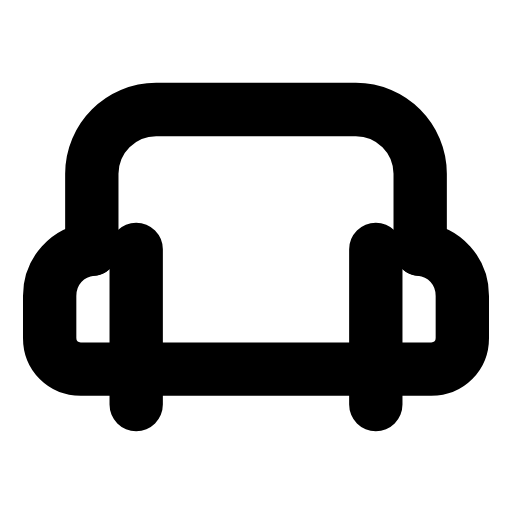
t = 0.00 s
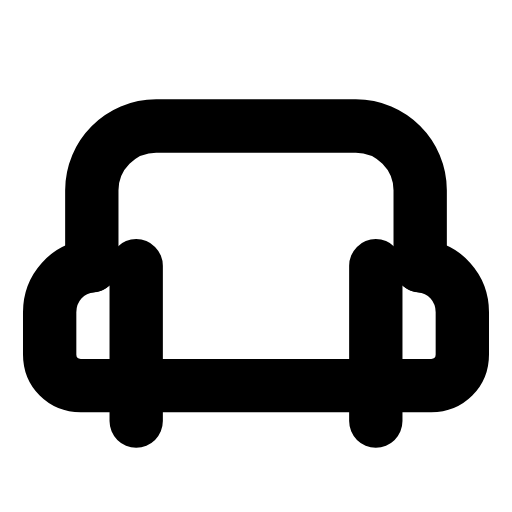
t = 0.28 s
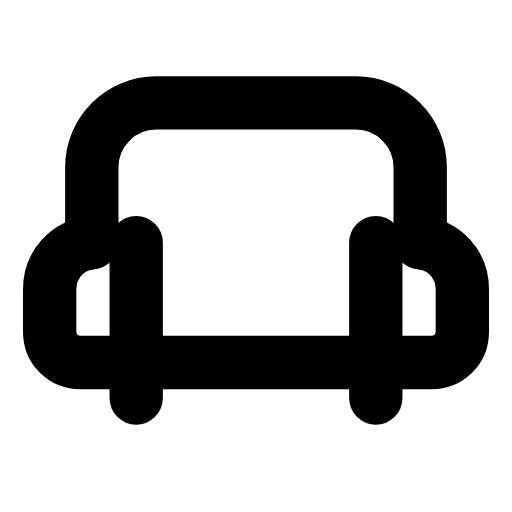
t = 0.56 s
t = 0.83 s: frame unchanged from t = 0.00 s, image omitted
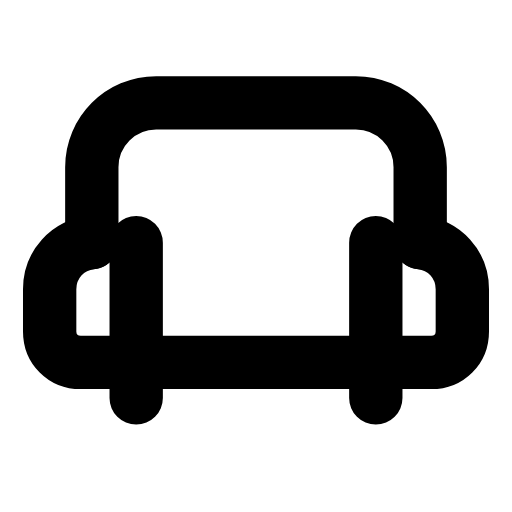
t = 1.12 s
t = 1.42 s: frame unchanged from t = 0.00 s, image omitted

The animated SVG that drew these frames (rendered in a browser with its animation timeline set to each time). Animation: 1 SMIL element (animateTransform=1); one cycle of 1.70 s, repeats indefinitely.

<svg xmlns="http://www.w3.org/2000/svg" width="24" height="24" viewBox="0 0 24 24" fill="none"><g transform="translate(-0.48 -2.042) scale(1.04)"><g><animateTransform attributeName="transform" type="translate" values="0 0;0 0;0 0.9;0 -0.3;0 0;0 0;0 -0.3;0 0.9;0 0;0 0;0 0" keyTimes="0;0.135;0.2475;0.36;0.45;0.6;0.66;0.735;0.81;0.9;1" dur="1.7s" repeatCount="indefinite" calcMode="spline" keySplines="0.16 1 0.3 1;0.16 1 0.3 1;0.16 1 0.3 1;0.16 1 0.3 1;0.16 1 0.3 1;0.16 1 0.3 1;0.16 1 0.3 1;0.16 1 0.3 1;0.16 1 0.3 1;0.16 1 0.3 1"/><path stroke="currentColor" stroke-width="2.404" stroke-linecap="round" stroke-linejoin="round" fill="none" d="M4.6 13.2L4.6 9.8C4.6 8.2 5.9 6.9 7.5 6.9L16.5 6.9C18.1 6.9 19.4 8.2 19.4 9.8L19.4 13.2"></path><path stroke="currentColor" stroke-width="2.404" stroke-linecap="round" stroke-linejoin="round" fill="none" d="M4.6 13.2C3.5 13.3 2.7 14.2 2.7 15.3L2.7 17.2C2.7 18 3.3 18.6 4.1 18.6L19.9 18.6C20.7 18.6 21.3 18 21.3 17.2L21.3 15.3C21.3 14.2 20.5 13.3 19.4 13.2"></path><path stroke="currentColor" stroke-width="2.404" stroke-linecap="round" stroke-linejoin="round" fill="none" d="M6.6 13.2L6.6 18.6M17.4 13.2L17.4 18.6"></path><path stroke="currentColor" stroke-width="2.404" stroke-linecap="round" stroke-linejoin="round" fill="none" d="M6.6 18.6L6.6 20.2M17.4 18.6L17.4 20.2"></path></g></g></svg>
